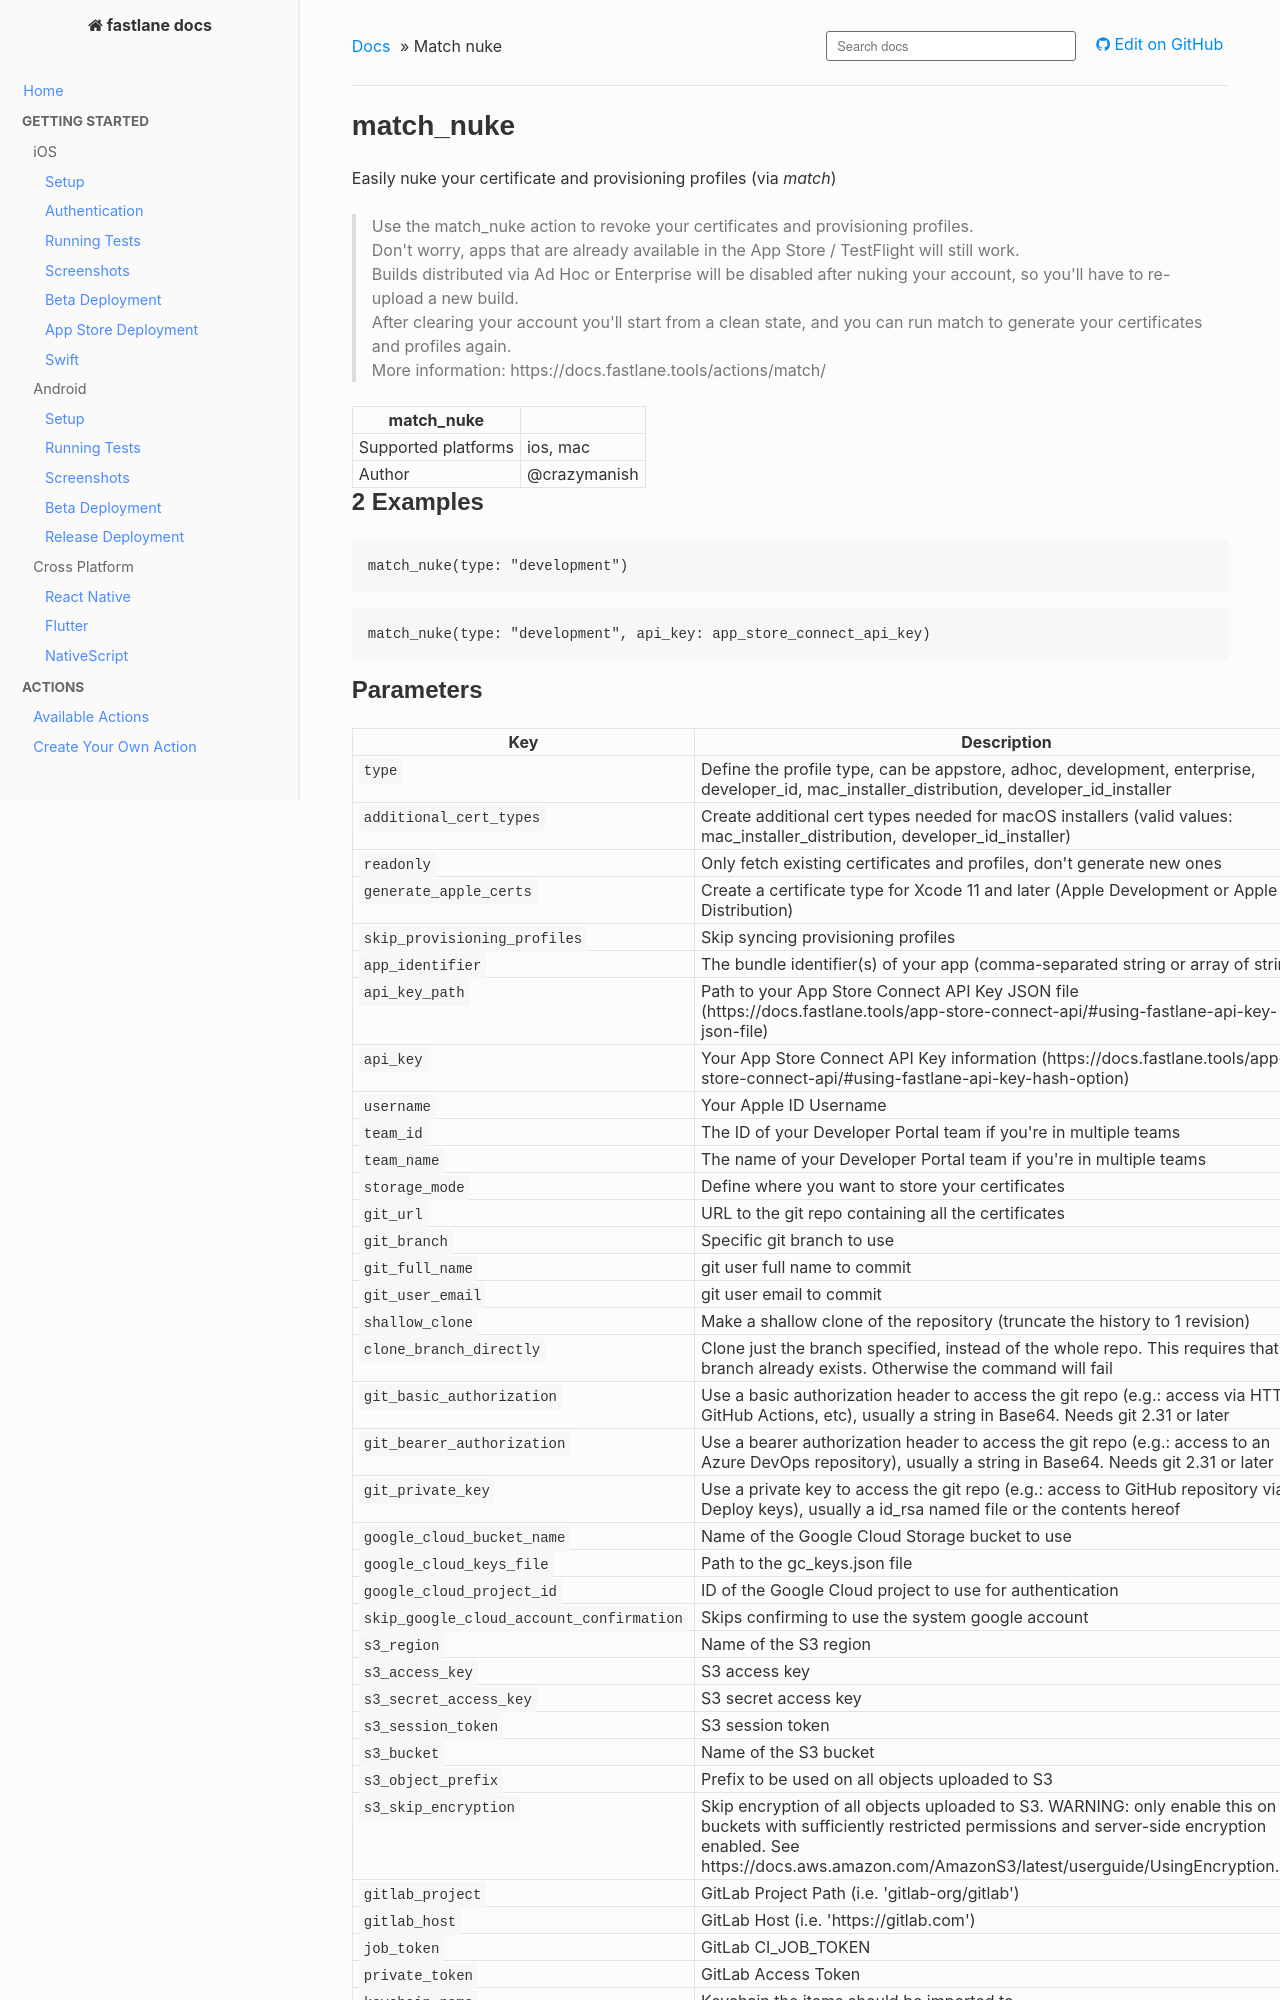

repository: fastlane/docs · page: generated/actions/match_nuke/index.html · generator: mkdocs

<!--
This file is auto-generated and will be re-generated every time the docs are updated.
To modify it, go to its source at https://github.com/fastlane/fastlane/blob/master/fastlane/lib/fastlane/actions/match_nuke.rb
-->

# match_nuke


Easily nuke your certificate and provisioning profiles (via _match_)




> Use the match_nuke action to revoke your certificates and provisioning profiles.<br>Don't worry, apps that are already available in the App Store / TestFlight will still work.<br>Builds distributed via Ad Hoc or Enterprise will be disabled after nuking your account, so you'll have to re-upload a new build.<br>After clearing your account you'll start from a clean state, and you can run match to generate your certificates and profiles again.<br>More information: https://docs.fastlane.tools/actions/match/


match_nuke ||
---|---
Supported platforms | ios, mac
Author | @crazymanish



## 2 Examples

```ruby
match_nuke(type: "development")
```

```ruby
match_nuke(type: "development", api_key: app_store_connect_api_key)
```
